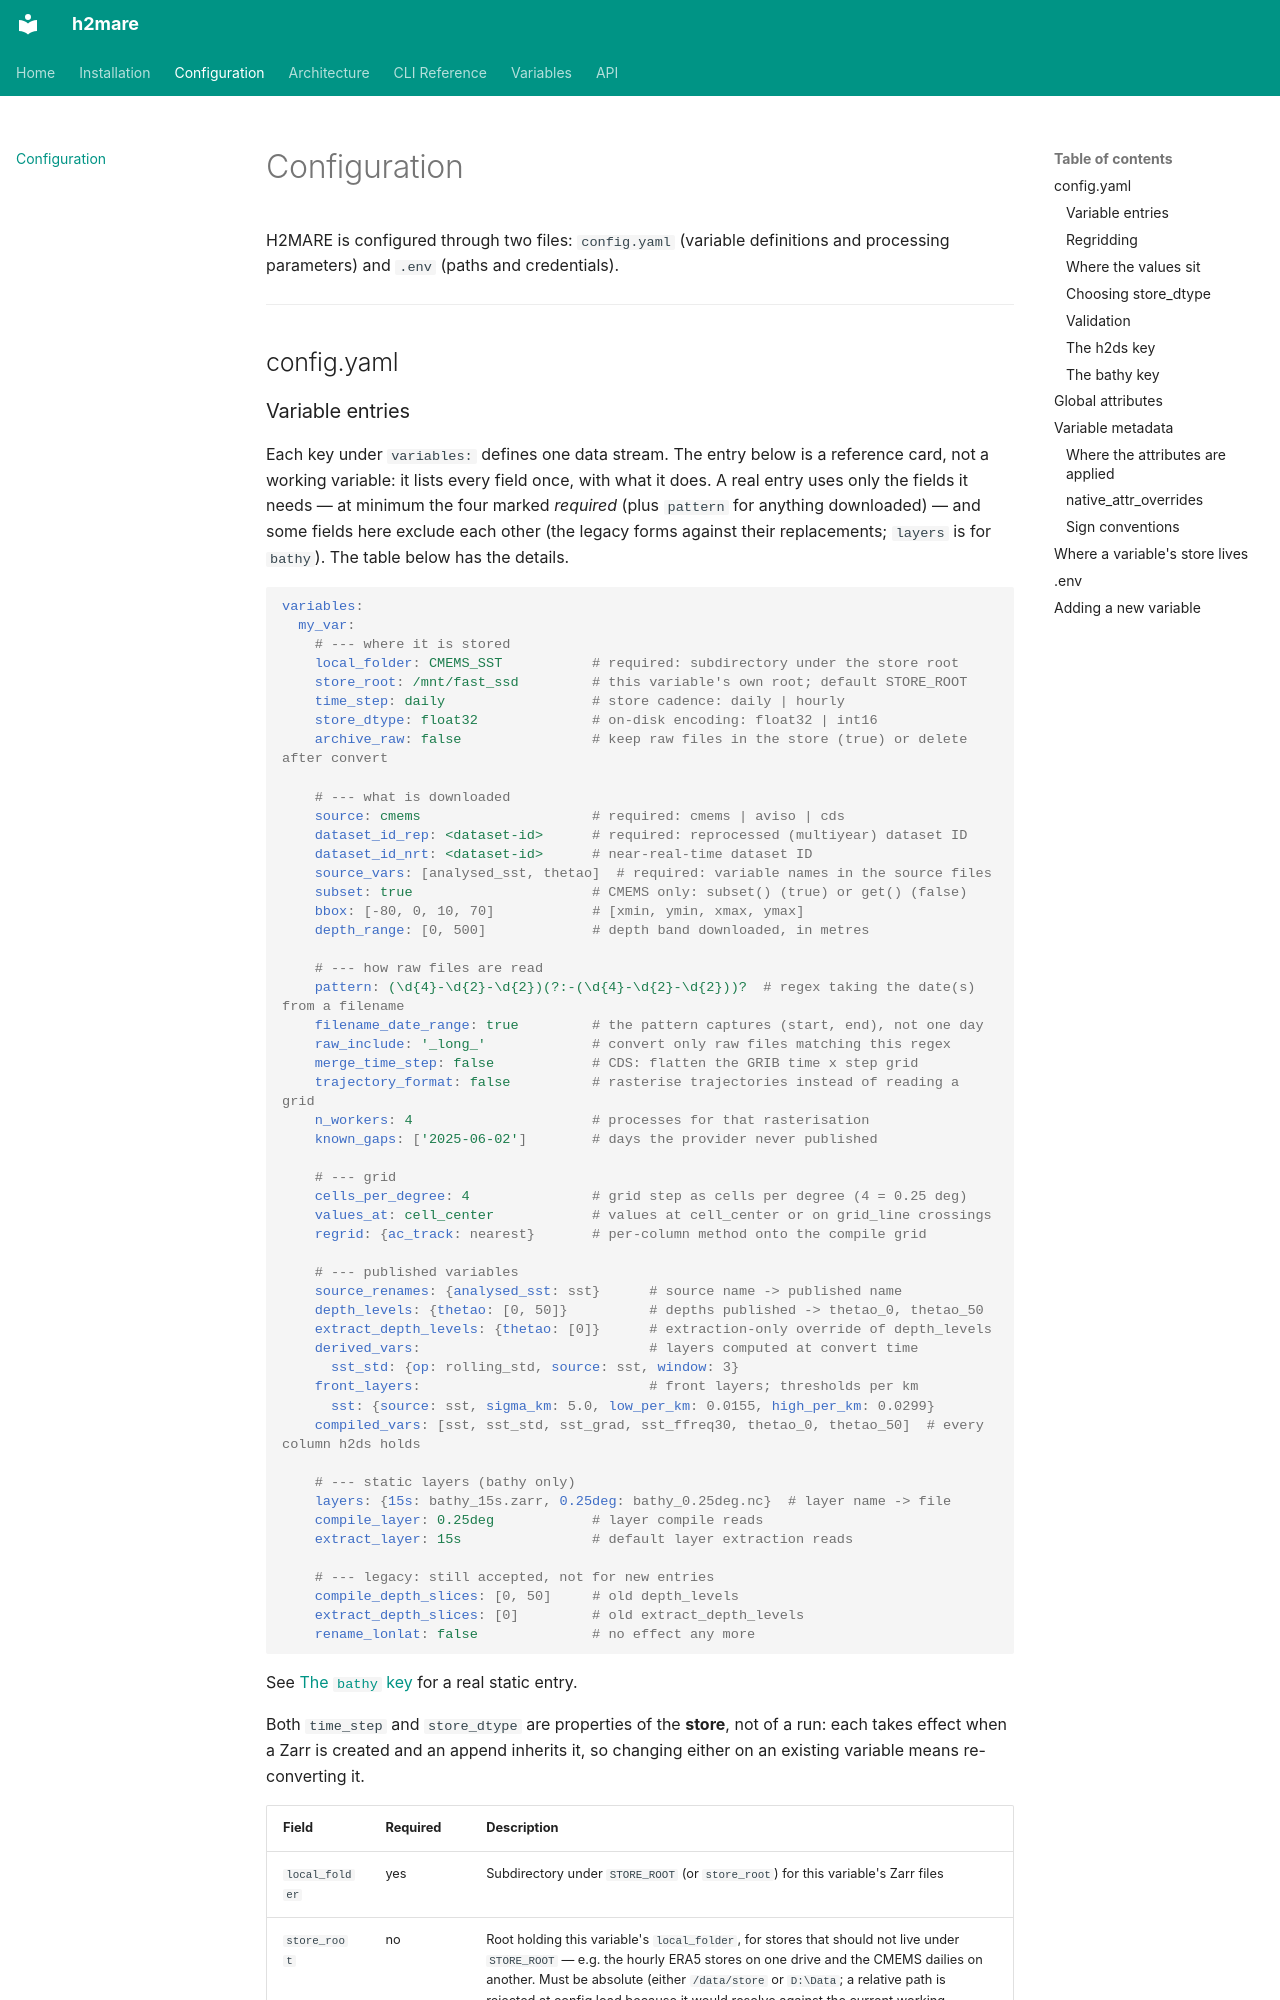

repository: h2ugoparra/h2mare · page: configuration/index.html · generator: mkdocs

# Configuration

H2MARE is configured through two files: `config.yaml` (variable definitions and processing parameters) and `.env` (paths and credentials).

---

## config.yaml

### Variable entries

Each key under `variables:` defines one data stream. The entry below is a
reference card, not a working variable: it lists every field once, with what it
does. A real entry uses only the fields it needs — at minimum the four marked
*required* (plus `pattern` for anything downloaded) — and some fields here
exclude each other (the legacy forms against their replacements; `layers` is
for `bathy`). The table below has the details.

```yaml
variables:
  my_var:
    # --- where it is stored
    local_folder: CMEMS_SST           # required: subdirectory under the store root
    store_root: /mnt/fast_ssd         # this variable's own root; default STORE_ROOT
    time_step: daily                  # store cadence: daily | hourly
    store_dtype: float32              # on-disk encoding: float32 | int16
    archive_raw: false                # keep raw files in the store (true) or delete after convert

    # --- what is downloaded
    source: cmems                     # required: cmems | aviso | cds
    dataset_id_rep: <dataset-id>      # required: reprocessed (multiyear) dataset ID
    dataset_id_nrt: <dataset-id>      # near-real-time dataset ID
    source_vars: [analysed_sst, thetao]  # required: variable names in the source files
    subset: true                      # CMEMS only: subset() (true) or get() (false)
    bbox: [-80, 0, 10, 70]            # [xmin, ymin, xmax, ymax]
    depth_range: [0, 500]             # depth band downloaded, in metres

    # --- how raw files are read
    pattern: (\d{4}-\d{2}-\d{2})(?:-(\d{4}-\d{2}-\d{2}))?  # regex taking the date(s) from a filename
    filename_date_range: true         # the pattern captures (start, end), not one day
    raw_include: '_long_'             # convert only raw files matching this regex
    merge_time_step: false            # CDS: flatten the GRIB time x step grid
    trajectory_format: false          # rasterise trajectories instead of reading a grid
    n_workers: 4                      # processes for that rasterisation
    known_gaps: ['2025-06-02']        # days the provider never published

    # --- grid
    cells_per_degree: 4               # grid step as cells per degree (4 = 0.25 deg)
    values_at: cell_center            # values at cell_center or on grid_line crossings
    regrid: {ac_track: nearest}       # per-column method onto the compile grid

    # --- published variables
    source_renames: {analysed_sst: sst}      # source name -> published name
    depth_levels: {thetao: [0, 50]}          # depths published -> thetao_0, thetao_50
    extract_depth_levels: {thetao: [0]}      # extraction-only override of depth_levels
    derived_vars:                            # layers computed at convert time
      sst_std: {op: rolling_std, source: sst, window: 3}
    front_layers:                            # front layers; thresholds per km
      sst: {source: sst, sigma_km: 5.0, low_per_km: 0.0155, high_per_km: 0.0299}
    compiled_vars: [sst, sst_std, sst_grad, sst_ffreq30, thetao_0, thetao_50]  # every column h2ds holds

    # --- static layers (bathy only)
    layers: {15s: bathy_15s.zarr, 0.25deg: bathy_0.25deg.nc}  # layer name -> file
    compile_layer: 0.25deg            # layer compile reads
    extract_layer: 15s                # default layer extraction reads

    # --- legacy: still accepted, not for new entries
    compile_depth_slices: [0, 50]     # old depth_levels
    extract_depth_slices: [0]         # old extract_depth_levels
    rename_lonlat: false              # no effect any more
```

See [The `bathy` key](#the-bathy-key) for a real static entry.

Both `time_step` and `store_dtype` are properties of the **store**, not of a run:
each takes effect when a Zarr is created and an append inherits it, so changing
either on an existing variable means re-converting it.
